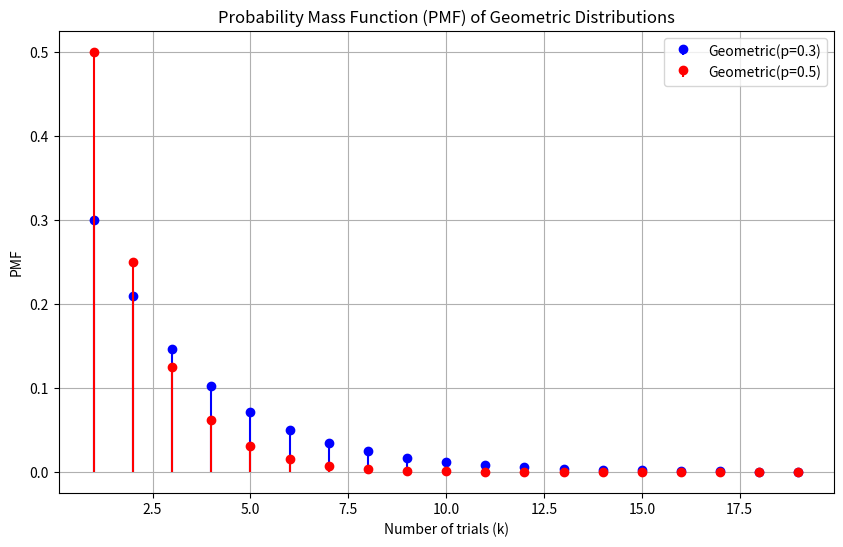
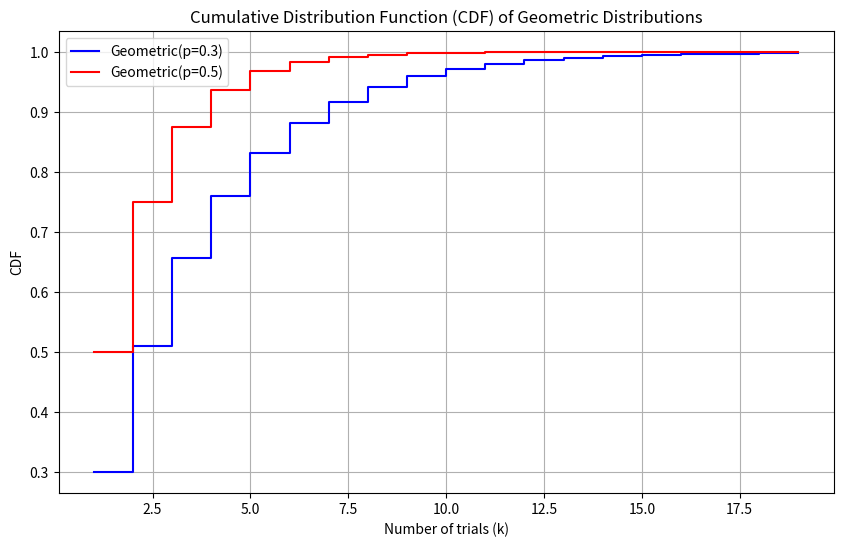
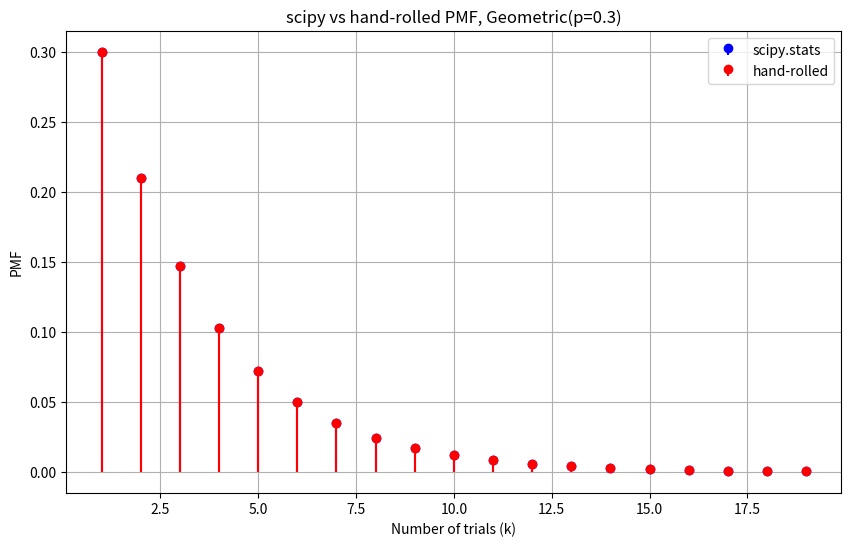

Recreate these plots in Python, in order.
"""Geometric distribution (trial of first success): hand-rolled PMF/CDF vs scipy.stats."""
import matplotlib.pyplot as plt
import numpy as np
from scipy.stats import geom


class GeometricDistribution:
    """Number of trials X in {1, 2, ...} up to and including the first success."""

    def __init__(self, p):
        self.p = p

    def pmf(self, k):
        k = np.asarray(k)
        return (1 - self.p) ** (k - 1) * self.p

    def cdf(self, k):
        k = np.asarray(k)
        return 1 - (1 - self.p) ** k


def plot_pmf(x, y1, y2, label1, label2, title):
    plt.figure(figsize=(10, 6))
    plt.stem(x, y1, basefmt=" ", linefmt="blue", markerfmt="bo", label=label1)
    plt.stem(x, y2, basefmt=" ", linefmt="red", markerfmt="ro", label=label2)
    plt.title(title)
    plt.xlabel("Number of trials (k)")
    plt.ylabel("PMF")
    plt.legend()
    plt.grid(True)
    plt.show()


def plot_cdf(x, y1, y2, label1, label2, title):
    plt.figure(figsize=(10, 6))
    plt.step(x, y1, where="post", label=label1, color="blue")
    plt.step(x, y2, where="post", label=label2, color="red")
    plt.title(title)
    plt.xlabel("Number of trials (k)")
    plt.ylabel("CDF")
    plt.legend()
    plt.grid(True)
    plt.show()


def main():
    p1, p2 = 0.3, 0.5
    k = np.arange(1, 20)

    custom1, custom2 = GeometricDistribution(p1), GeometricDistribution(p2)
    # scipy.stats.geom uses the same trial-count convention (support starts at 1).
    pmf1_scipy, pmf2_scipy = geom.pmf(k, p1), geom.pmf(k, p2)
    cdf1_scipy, cdf2_scipy = geom.cdf(k, p1), geom.cdf(k, p2)

    assert np.allclose(custom1.pmf(k), pmf1_scipy) and np.allclose(custom2.pmf(k), pmf2_scipy)
    assert np.allclose(custom1.cdf(k), cdf1_scipy) and np.allclose(custom2.cdf(k), cdf2_scipy)
    print("Custom PMF/CDF match scipy.stats.geom")
    for p in (p1, p2):
        print(f"Geometric({p}): mean={1 / p:.3f}, var={(1 - p) / p**2:.3f}")

    plot_pmf(k, pmf1_scipy, pmf2_scipy, f"Geometric(p={p1})", f"Geometric(p={p2})",
             "Probability Mass Function (PMF) of Geometric Distributions")
    plot_cdf(k, cdf1_scipy, cdf2_scipy, f"Geometric(p={p1})", f"Geometric(p={p2})",
             "Cumulative Distribution Function (CDF) of Geometric Distributions")
    plot_pmf(k, pmf1_scipy, custom1.pmf(k), "scipy.stats", "hand-rolled",
             f"scipy vs hand-rolled PMF, Geometric(p={p1})")


if __name__ == "__main__":
    main()
